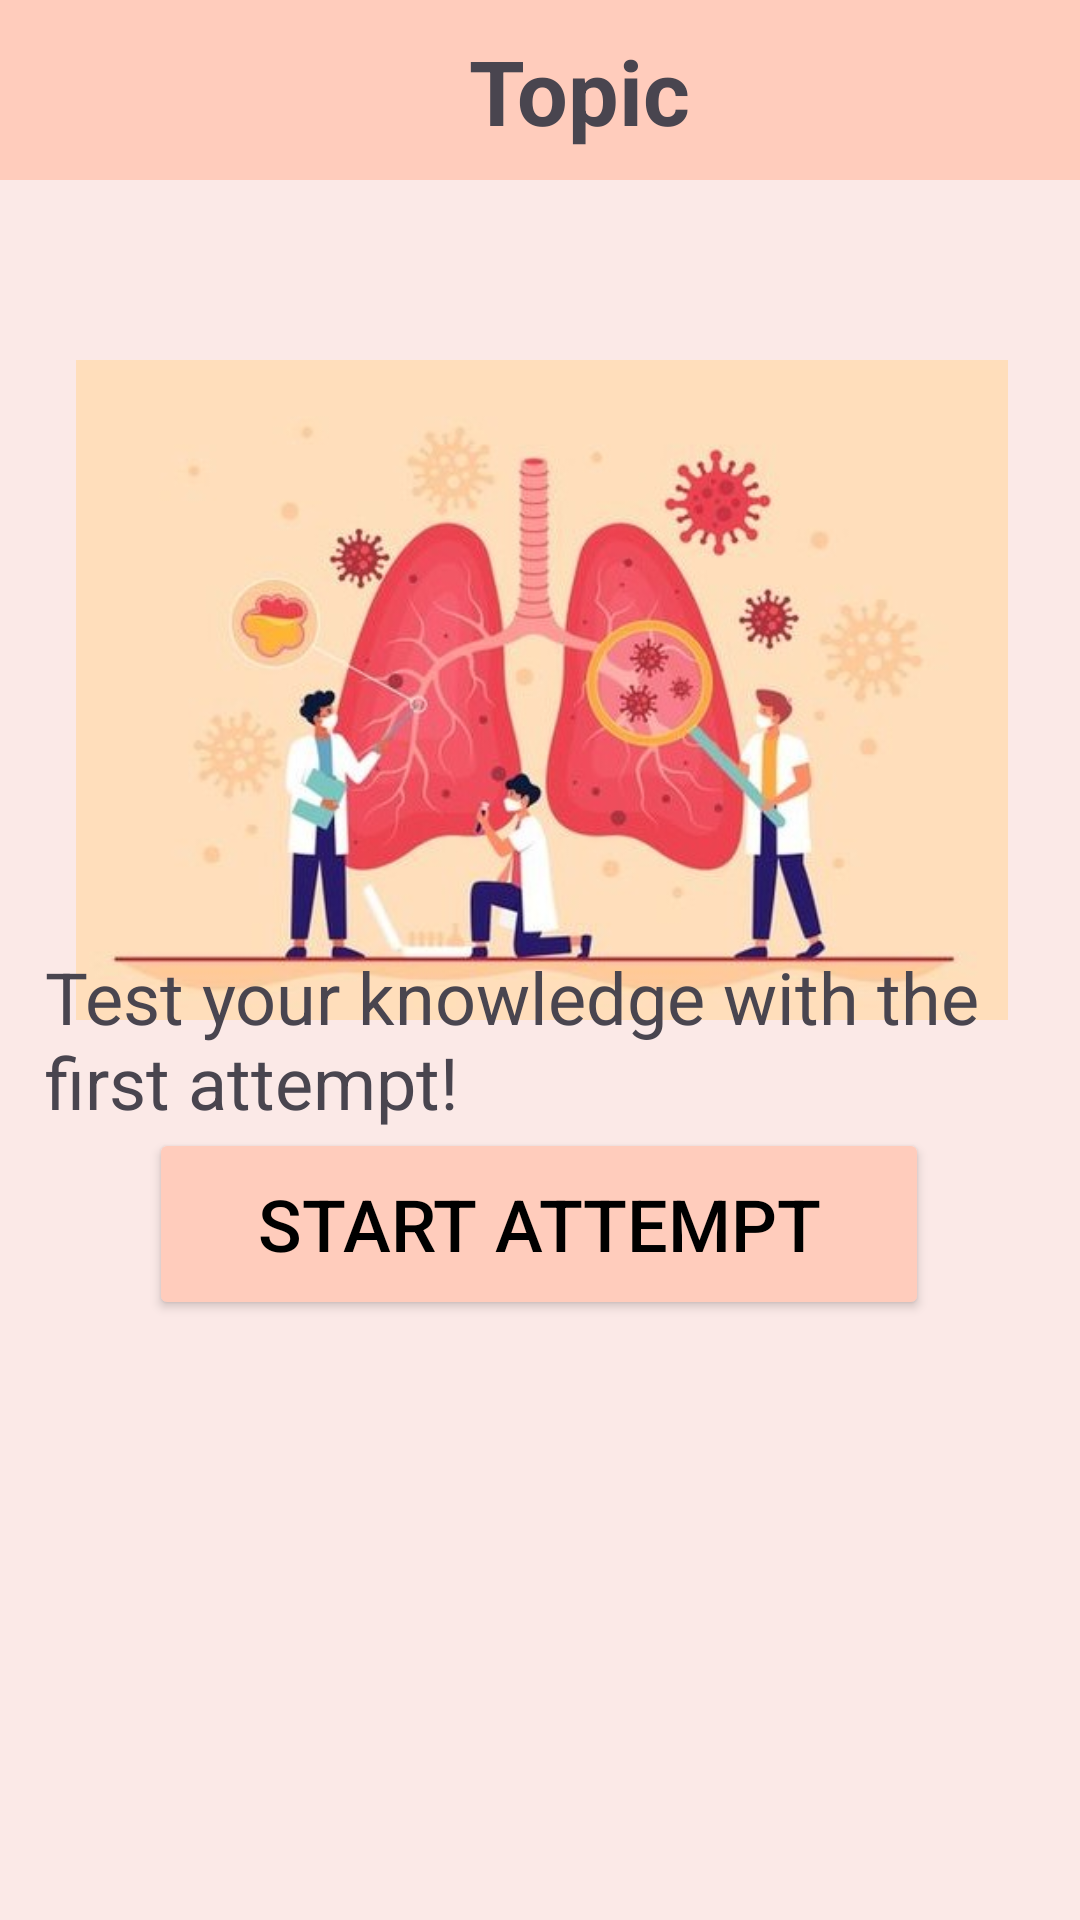

This screen was rendered from an Android layout file. Write that file and the resources it references.
<!-- AndroidManifest.xml: application theme Theme.SciQuest -->
<!-- res/layout/fragment_start_quiz.xml -->
<?xml version="1.0" encoding="utf-8"?>
<androidx.constraintlayout.widget.ConstraintLayout xmlns:android="http://schemas.android.com/apk/res/android"
    xmlns:app="http://schemas.android.com/apk/res-auto"
    xmlns:tools="http://schemas.android.com/tools"
    android:layout_width="match_parent"
    android:layout_height="match_parent"
    android:background="@color/secondaryColor"
    tools:context=".StartQuizFragment">

    
    <androidx.appcompat.widget.Toolbar
        android:id="@+id/TBQuiz"
        android:layout_width="match_parent"
        android:layout_height="60dp"
        android:background="@color/primaryColor"
        android:theme="@style/ThemeOverlay.AppCompat.ActionBar"
        app:layout_constraintEnd_toEndOf="parent"
        app:layout_constraintTop_toTopOf="parent"
        app:titleTextAppearance="@style/TextAppearance.AppCompat.Large"
        app:titleTextColor="@color/black">

        <androidx.constraintlayout.widget.ConstraintLayout
            android:layout_width="match_parent"
            android:layout_height="wrap_content">

            <ImageButton
                android:id="@+id/BtnBack"
                android:layout_width="50dp"
                android:layout_height="50dp"
                android:background="@color/primaryColor"
                android:src="@drawable/back_icon"
                app:layout_constraintStart_toStartOf="parent"
                app:layout_constraintTop_toTopOf="parent" />

            <TextView
                android:id="@+id/TVStartQuizTittle"
                android:layout_width="wrap_content"
                android:layout_height="wrap_content"
                android:layout_centerHorizontal="true"
                android:layout_marginStart="10dp"
                android:gravity="center"
                android:text="Topic"
                android:textSize="30sp"
                android:textStyle="bold"
                app:layout_constraintBottom_toBottomOf="parent"
                app:layout_constraintEnd_toEndOf="parent"
                app:layout_constraintStart_toStartOf="parent"
                app:layout_constraintTop_toTopOf="parent" />

        </androidx.constraintlayout.widget.ConstraintLayout>
    </androidx.appcompat.widget.Toolbar>

    <ImageView
        android:id="@+id/IVTopic"
        android:layout_width="370dp"
        android:layout_height="220dp"
        android:layout_marginTop="60dp"
        android:src="@drawable/disease_and_disorder_topic"
        app:layout_constraintEnd_toEndOf="parent"
        app:layout_constraintHorizontal_bias="0.487"
        app:layout_constraintStart_toStartOf="parent"
        app:layout_constraintTop_toBottomOf="@+id/TBQuiz" />

    <TextView
        android:id="@+id/TVDescription"
        android:layout_width="330dp"
        android:layout_height="wrap_content"
        android:layout_marginBottom="15dp"
        android:text="Test your knowledge with the first attempt!"
        android:textSize="24sp"
        app:layout_constraintBottom_toTopOf="@+id/BtnStart"
        app:layout_constraintEnd_toEndOf="parent"
        app:layout_constraintHorizontal_bias="0.495"
        app:layout_constraintStart_toStartOf="parent"
        app:layout_constraintTop_toBottomOf="@+id/IVTopic"
        app:layout_constraintVertical_bias="0.611" />

    <Button
        android:id="@+id/BtnReview"
        android:layout_width="260dp"
        android:layout_height="64dp"
        android:layout_marginBottom="96dp"
        android:backgroundTint="@color/primaryColor"
        android:text="Review Answer"
        android:textColor="@color/black"
        android:textSize="24sp"
        android:visibility="invisible"
        app:layout_constraintBottom_toBottomOf="parent"
        app:layout_constraintEnd_toEndOf="parent"
        app:layout_constraintHorizontal_bias="0.493"
        app:layout_constraintStart_toStartOf="parent" />

    <Button
        android:id="@+id/BtnStart"
        android:layout_width="260dp"
        android:layout_height="64dp"
        android:layout_marginBottom="200dp"
        android:backgroundTint="@color/primaryColor"
        android:text="Start Attempt"
        android:textColor="@color/black"
        android:textSize="24sp"
        app:layout_constraintBottom_toBottomOf="parent"
        app:layout_constraintEnd_toEndOf="parent"
        app:layout_constraintHorizontal_bias="0.496"
        app:layout_constraintStart_toStartOf="parent" />

</androidx.constraintlayout.widget.ConstraintLayout>
<!-- resources referenced by this layout -->
<resources>
  <color name="black">#FF000000</color>
  <color name="primaryColor">#FFCCBC</color>
  <color name="secondaryColor">#FBE9E7</color>
  <!-- drawable disease_and_disorder_topic: jpg bitmap (drawable, 32798 bytes) -->
  <style name="Theme.SciQuest" parent="Base.Theme.SciQuest" />
  <style name="Base.Theme.SciQuest" parent="Theme.Material3.DayNight.NoActionBar">
          
          
      </style>
</resources>
